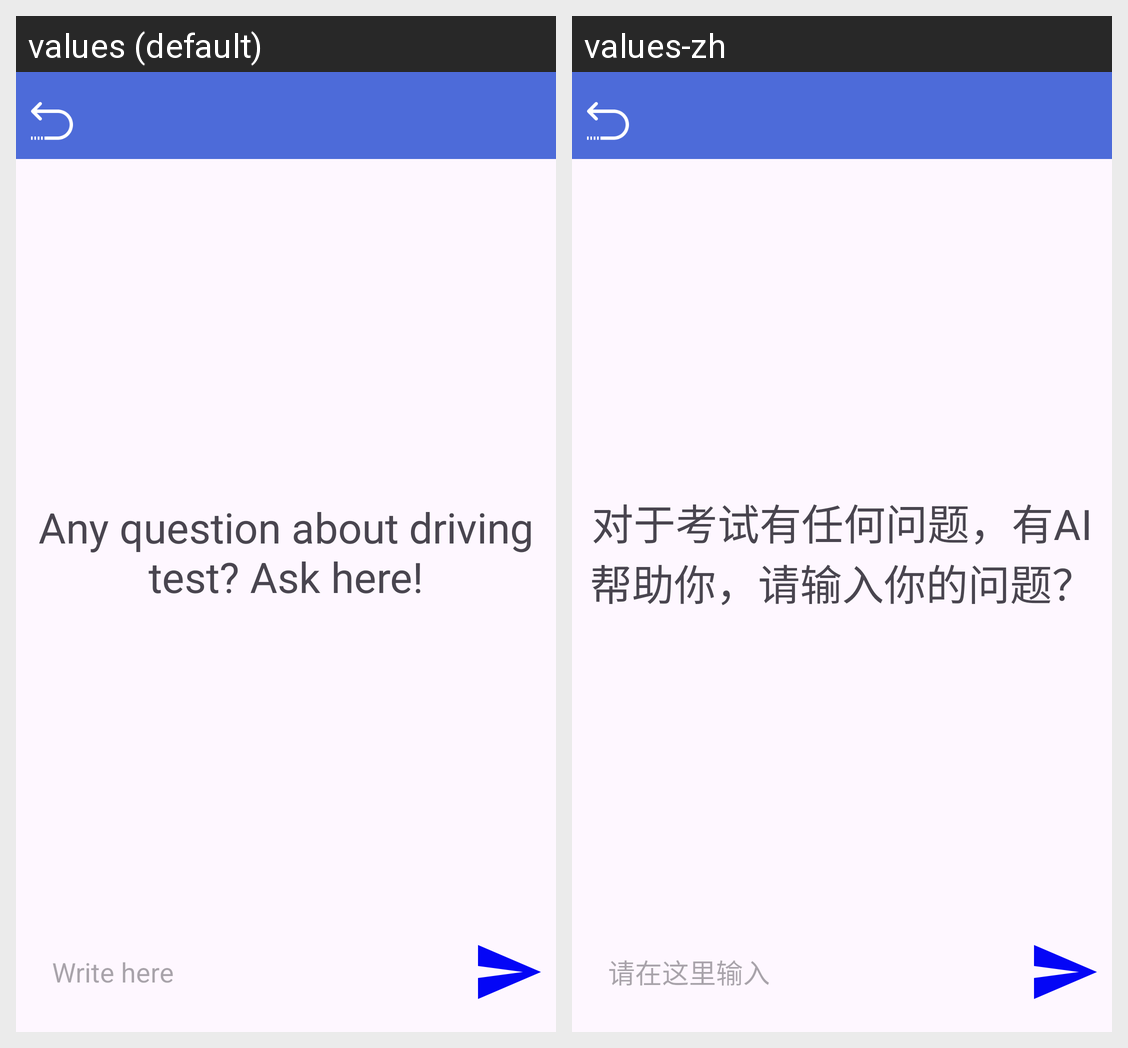

The same Android screen rendered under two of its app's locales, left to right. List the strings drawn on it with the default value and each locale's translation.
Android screen res/layout/activity_aichat.xml rendered under 2 locales, left to right: values (default), values-zh. Device: Nexus 5 (rendered at 1080×1920; each locale shown at half size, 540×960, under a caption strip naming it); theme Theme.NovaScotiaWrittenDrivingTest.
Strings drawn on this screen, with the default value and each locale's value (text and hints the layout hard-codes, and strings that could not be matched under every locale, appear in the picture but are not listed):

ai_ask_question
  values: Any question about driving test? Ask here!
  values-zh: 对于考试有任何问题，有AI帮助你，请输入你的问题？

ai_write_here
  values: Write here
  values-zh: 请在这里输入
